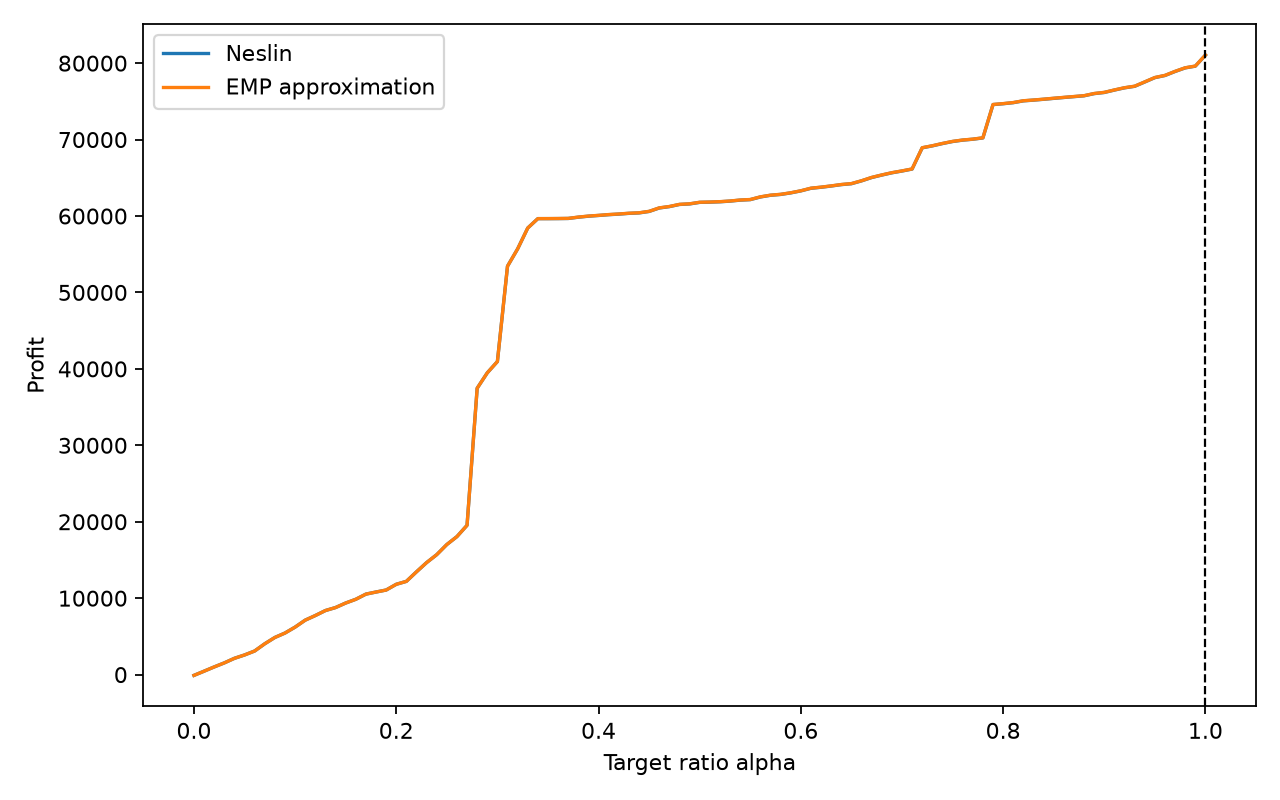

Source data for this figure (header and first rows):
target_ratio_alpha, targeted_customers, neslin_profit, emp_approx_profit
0.0, 0, -100.0, -100.0
0.01, 9, 447.8, 447.8
0.02, 17, 1005, 1005
0.03, 26, 1533, 1533
0.04, 35, 2131, 2131
0.05, 43, 2571, 2571
0.06, 52, 3090, 3090
0.07, 61, 4035, 4035
0.08, 69, 4861, 4861
0.09, 78, 5440, 5440
0.1, 87, 6215, 6215
0.11, 95, 7126, 7126
0.12, 104, 7730, 7730
0.13, 113, 8384, 8384
0.14, 122, 8775, 8775
0.15, 130, 9367, 9367
0.16, 139, 9855, 9855
0.17, 148, 10531, 10531
0.18, 156, 10806, 10806
0.19, 165, 11066, 11066
0.2, 174, 11817, 11817
0.21, 182, 12201, 12201
0.22, 191, 13448, 13448
0.23, 200, 14655, 14655
0.24, 208, 15692, 15692
0.25, 217, 17020, 17020
0.26, 226, 18058, 18058
0.27, 234, 19538, 19538
0.28, 243, 37469, 37469
0.29, 252, 39483, 39483
0.3, 260, 40958, 40958
0.31, 269, 53435, 53435
0.32, 278, 55697, 55697
0.33, 286, 58430, 58430
0.34, 295, 59657, 59658
0.35, 304, 59656, 59662
0.36, 312, 59663, 59673
0.37, 321, 59679, 59689
0.38, 330, 59845, 59860
0.39, 339, 59976, 59992
0.4, 347, 60070, 60086
0.41, 356, 60174, 60189
0.42, 365, 60249, 60264
0.43, 373, 60348, 60363
0.44, 382, 60405, 60420
0.45, 391, 60597, 60612
0.46, 399, 61049, 61065
0.47, 408, 61230, 61245
0.48, 417, 61511, 61526
0.49, 425, 61580, 61596
0.5, 434, 61785, 61801
0.51, 443, 61814, 61829
0.52, 451, 61863, 61878
0.53, 460, 61949, 61964
0.54, 469, 62078, 62093
0.55, 477, 62143, 62159
0.56, 486, 62491, 62507
0.57, 495, 62713, 62728
0.58, 503, 62822, 62838
0.59, 512, 63025, 63040
... 41 more rows
